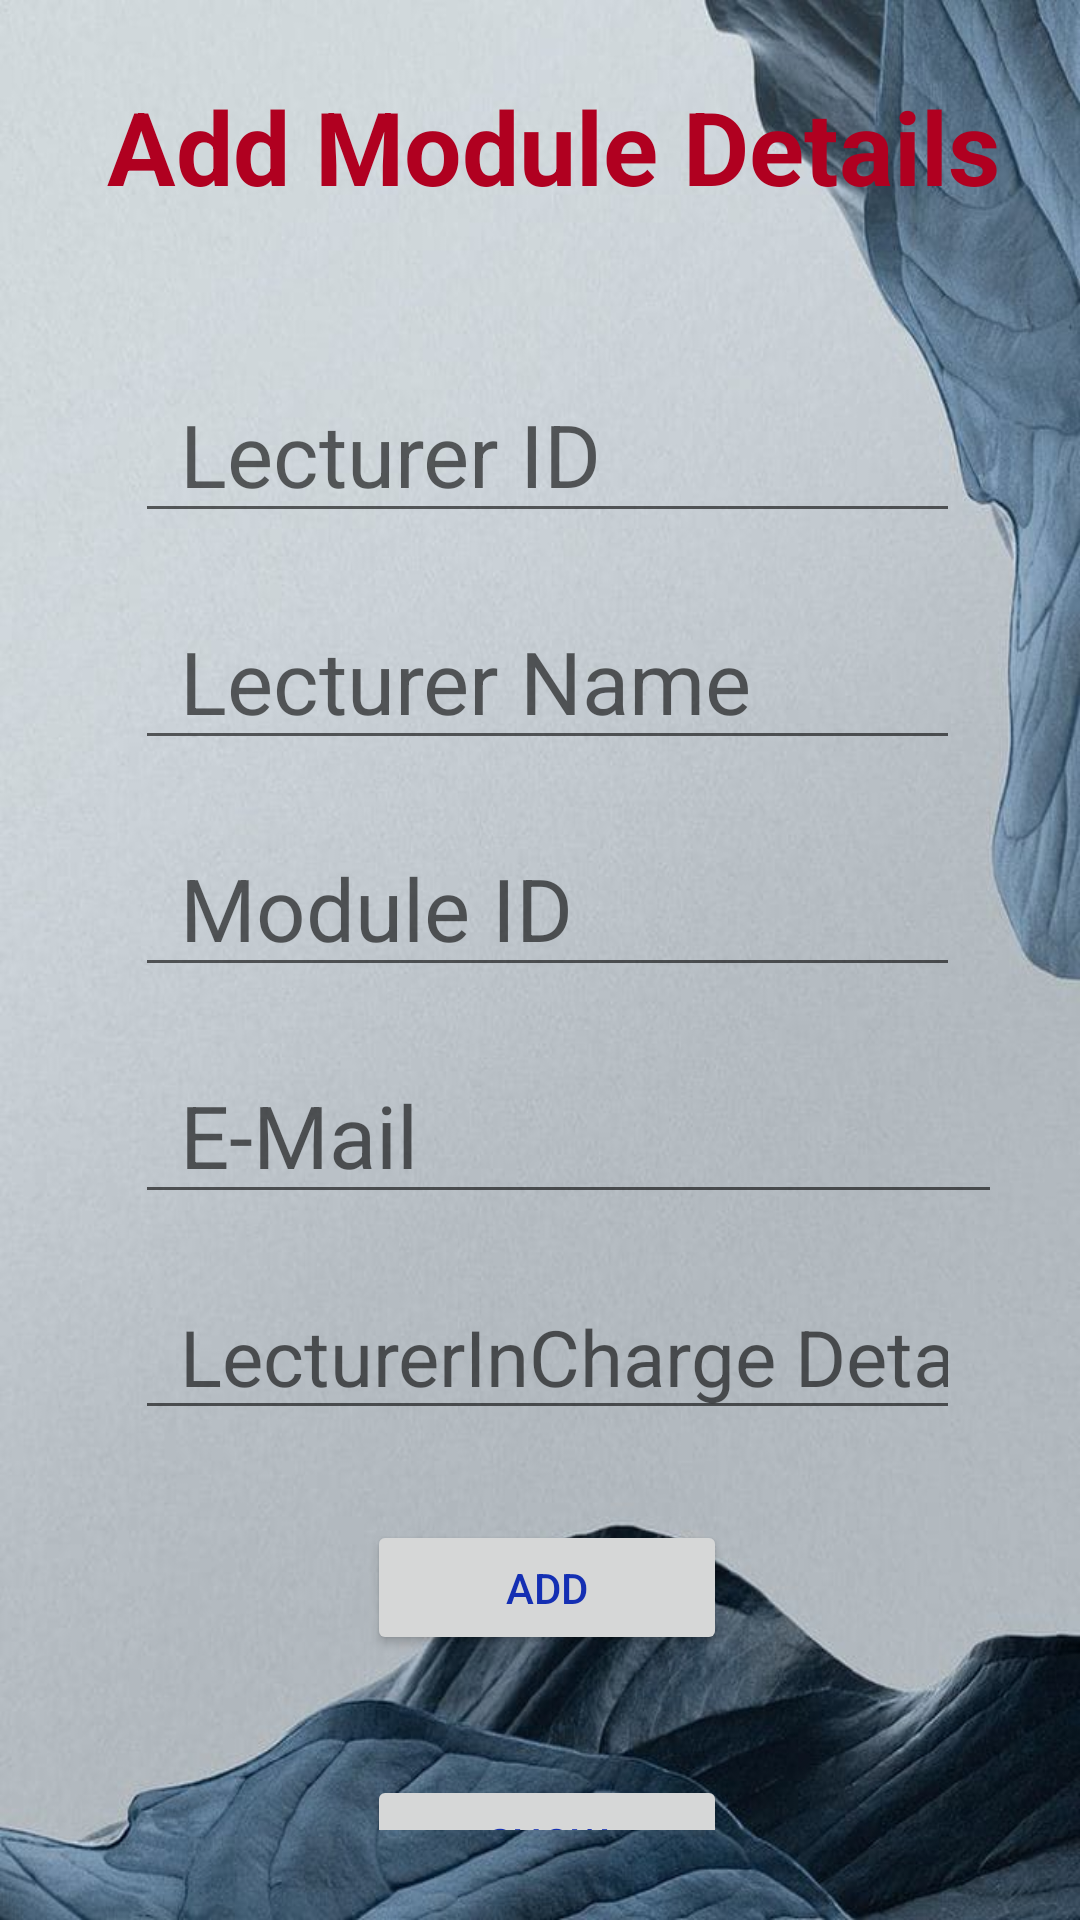

The Android layout XML behind this screen, and the referenced resources:
<!-- AndroidManifest.xml: application theme Theme.ModuleManagementPro -->
<!-- res/layout/activity_add_lec.xml -->
<?xml version="1.0" encoding="utf-8"?>
<RelativeLayout xmlns:android="http://schemas.android.com/apk/res/android"
    xmlns:app="http://schemas.android.com/apk/res-auto"
    xmlns:tools="http://schemas.android.com/tools"
    android:layout_width="match_parent"
    android:layout_height="match_parent"
    android:background="@drawable/pic1"
    tools:context=".AddLec_Activity">


    <TextView
        android:id="@+id/head"
        android:layout_width="366dp"
        android:layout_height="wrap_content"
        android:layout_alignParentStart="true"
        android:layout_alignParentLeft="true"
        android:layout_alignParentTop="true"
        android:layout_alignParentEnd="true"
        android:layout_alignParentRight="true"
        android:layout_centerHorizontal="true"
        android:layout_marginStart="27dp"
        android:layout_marginLeft="27dp"
        android:layout_marginTop="26dp"
        android:layout_marginEnd="18dp"
        android:layout_marginRight="18dp"
        android:layout_marginBottom="38dp"
        android:gravity="center_horizontal"
        android:text="@string/head"
        android:textAlignment="center"
        android:textColor="@color/design_default_color_error"
        android:textSize="34sp"
        android:textStyle="bold" />

    <LinearLayout
        android:layout_width="411dp"
        android:layout_height="wrap_content"
        android:layout_alignParentStart="true"
        android:layout_alignParentLeft="true"
        android:layout_alignParentTop="true"
        android:layout_marginStart="5dp"
        android:layout_marginLeft="5dp"
        android:layout_marginTop="82dp"
        android:orientation="vertical"
        android:padding="30dp">


        <EditText
            android:id="@+id/lectID"
            android:layout_width="match_parent"
            android:layout_height="wrap_content"
            android:layout_margin="10dp"
            android:hint="Lecturer ID"
            android:inputType="text"
            android:paddingLeft="15dp"
            android:textColor="@color/black"
            android:textSize="29sp" />

        <EditText
            android:id="@+id/lecname"
            android:layout_width="match_parent"
            android:layout_height="wrap_content"
            android:layout_margin="10dp"
            android:hint="Lecturer Name"
            android:inputType="text"
            android:paddingLeft="15dp"
            android:textColor="@color/black"
            android:textSize="29sp" />

        <EditText
            android:id="@+id/moduleid"
            android:layout_width="match_parent"
            android:layout_height="wrap_content"
            android:layout_margin="10dp"
            android:hint="Module ID"
            android:inputType="text"
            android:paddingLeft="15dp"
            android:textColor="@color/black"
            android:textSize="29sp" />

        <EditText
            android:id="@+id/lecmail"
            android:layout_width="330dp"
            android:layout_height="wrap_content"
            android:layout_margin="10dp"
            android:hint="E-Mail"
            android:inputType="text"
            android:paddingLeft="15dp"
            android:textColor="@color/black"
            android:textSize="29sp" />


        <EditText
            android:id="@+id/lecincha"
            android:layout_width="match_parent"
            android:layout_height="wrap_content"
            android:layout_margin="10dp"
            android:hint="LecturerInCharge Details"
            android:inputType="text"
            android:paddingLeft="15dp"
            android:textColor="@color/black"
            android:textSize="26sp" />


        <Button
            android:id="@+id/add_btn"
            android:layout_width="120dp"
            android:layout_height="45dp"
            android:layout_gravity="center_horizontal"
            android:layout_margin="20dp"
            android:onClick="submitData"
            android:text="@string/add_btn" />

        <Button
            android:id="@+id/show_btn"
            android:layout_width="120dp"
            android:layout_height="45dp"
            android:layout_gravity="center_horizontal"
            android:layout_margin="20dp"
            android:onClick="showData"
            android:text="@string/show_btn" />


    </LinearLayout>


</RelativeLayout>
<!-- resources referenced by this layout -->
<resources>
  <color name="black">#FF000000</color>
  <!-- drawable pic1: jpeg bitmap (drawable, 56906 bytes) -->
  <string name="add_btn">ADD</string>
  <string name="head">Add Module Details</string>
  <string name="show_btn">SHOW</string>
  <style name="Theme.ModuleManagementPro" parent="Theme.MaterialComponents.DayNight.NoActionBar">
          
          <item name="colorPrimary">@color/back</item>
          <item name="colorPrimaryVariant">@color/purple_700</item>
          <item name="colorOnPrimary">@color/white</item>
          
          <item name="colorSecondary">@color/teal_200</item>
          <item name="colorSecondaryVariant">@color/teal_700</item>
          <item name="colorOnSecondary">@color/black</item>
          
          <item name="android:statusBarColor" tools:targetApi="l">?attr/colorPrimaryVariant</item>
          
          <item name="android:itemBackground">#E6D1D1</item>
          <item name="android:textColor">#142FB3</item>
      </style>
  <color name="back">#2A5679</color>
  <color name="purple_700">#1E30D3</color>
  <color name="white">#FFFFFFFF</color>
  <color name="teal_200">#FF03DAC5</color>
  <color name="teal_700">#FF018786</color>
</resources>
